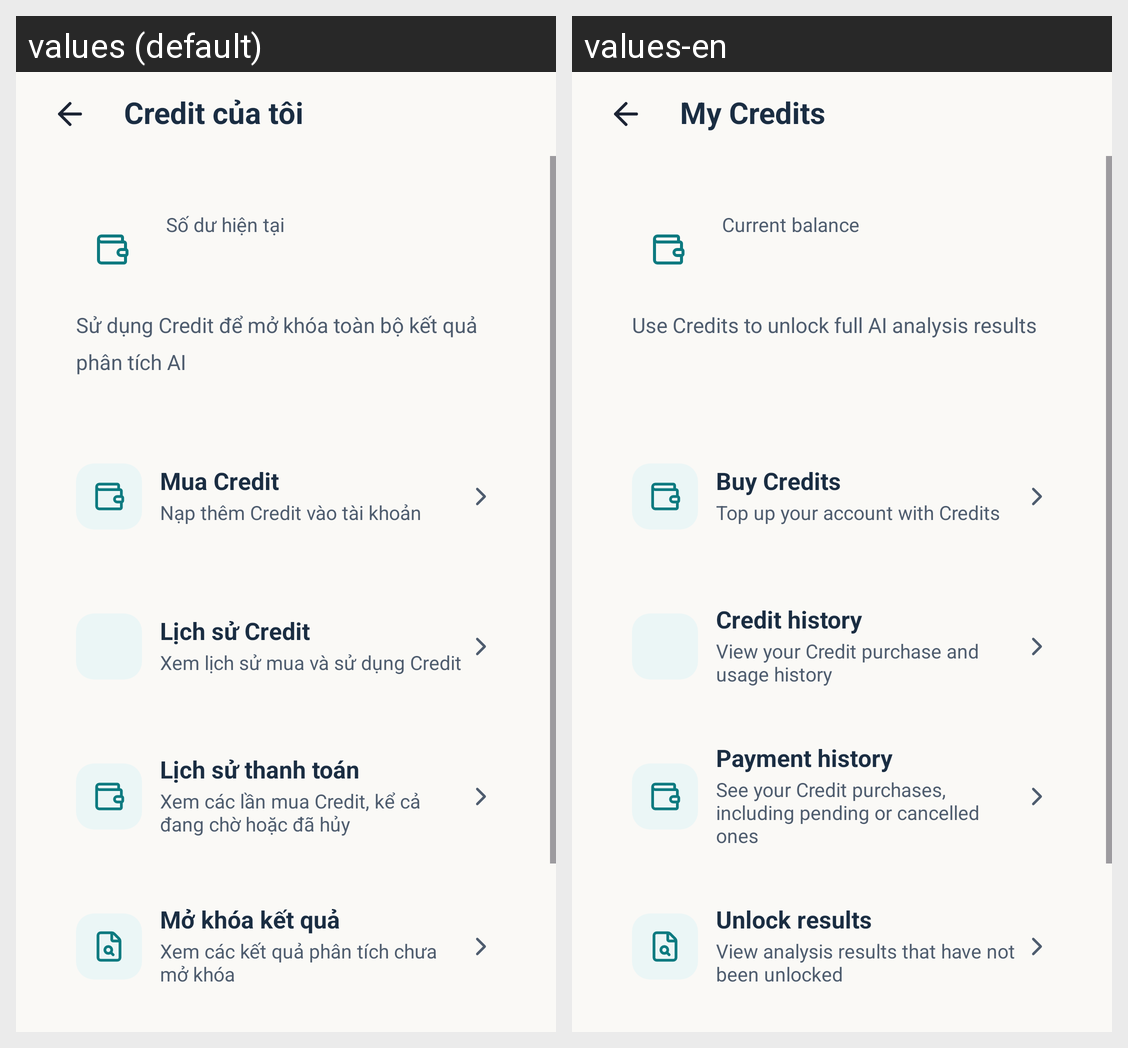

Strings drawn on this Android screen and how each of the app's shown locales translates them:
Android screen res/layout/activity_credit_hub.xml rendered under 2 locales, left to right: values (default), values-en. Device: Nexus 5 (rendered at 1080×1920; each locale shown at half size, 540×960, under a caption strip naming it); theme Theme.LagalLens.
Strings drawn on this screen, with the default value and each locale's value (text and hints the layout hard-codes, and strings that could not be matched under every locale, appear in the picture but are not listed):

credit_hub_title
  values: Credit của tôi
  values-en: My Credits

credit_store_balance_label
  values: Số dư hiện tại
  values-en: Current balance

credit_hub_description
  values: Sử dụng Credit để mở khóa toàn bộ kết quả phân tích AI
  values-en: Use Credits to unlock full AI analysis results

credit_hub_buy_title
  values: Mua Credit
  values-en: Buy Credits

credit_hub_buy_description
  values: Nạp thêm Credit vào tài khoản
  values-en: Top up your account with Credits

credit_hub_history_title
  values: Lịch sử Credit
  values-en: Credit history

credit_hub_history_description
  values: Xem lịch sử mua và sử dụng Credit
  values-en: View your Credit purchase and usage history

credit_hub_payments_title
  values: Lịch sử thanh toán
  values-en: Payment history

credit_hub_payments_description
  values: Xem các lần mua Credit, kể cả đang chờ hoặc đã hủy
  values-en: See your Credit purchases, including pending or cancelled ones

credit_hub_unlock_title
  values: Mở khóa kết quả
  values-en: Unlock results

credit_hub_unlock_description
  values: Xem các kết quả phân tích chưa mở khóa
  values-en: View analysis results that have not been unlocked
